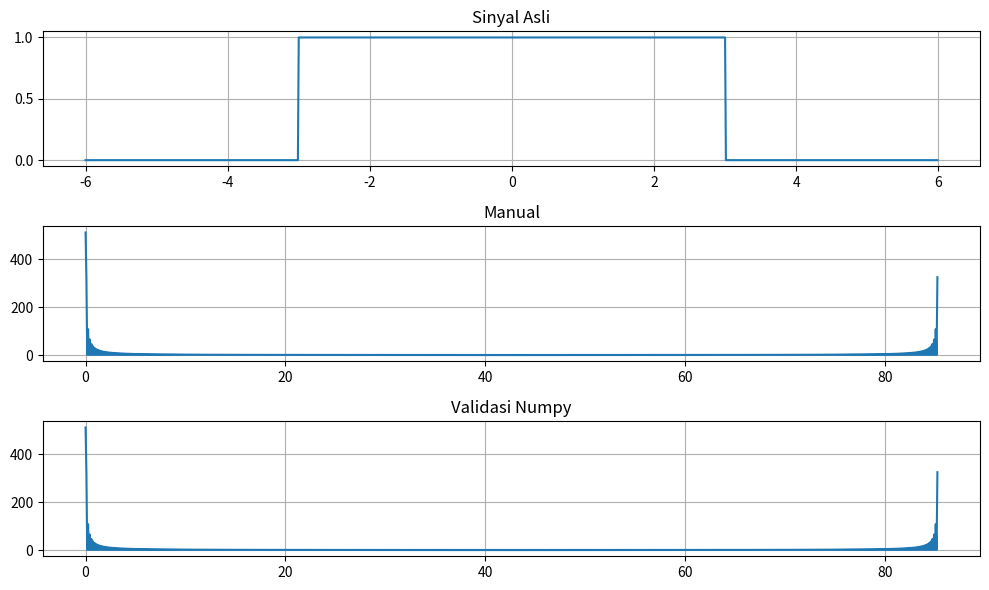

Write the Python code that produced this figure.
# -*- coding: utf-8 -*-
"""
Created on Thu Oct 12 23:43:57 2023

@author: 62813
"""
print ('Muhammad Rifan Ikhlasul Ammal')
print ('5009211138')

import numpy as np
import cmath
import matplotlib.pyplot as plt

# Parameter
SetengahPanjangSinyal = 3  
PanjangSinyal = 4 * SetengahPanjangSinyal  
JumlahSampel = 1024  
t = np.linspace(-PanjangSinyal / 2, PanjangSinyal / 2, JumlahSampel, endpoint=False)  # Sampel waktu


def f(t):
    if abs(t) <= SetengahPanjangSinyal:
        return 1.0
    else:
        return 0.0


F_manual = [0] * JumlahSampel

# Menghitung FFT Manual
for k in range(JumlahSampel):
    Fk = 0
    for j in range(JumlahSampel):
        Fk += f(t[j]) * cmath.exp(-2j * cmath.pi * k * j / JumlahSampel)
    F_manual[k] = Fk

# Menghitung FFT Menggunakan Numpy
F_numpy = np.fft.fft([f(tj) for tj in t])

# Validasi hasil
hasilvalidasi = np.allclose(F_manual, F_numpy, rtol=1e-10, atol=1e-10)
if hasilvalidasi:
    print("Hasil sesuai")
else:
    print("Hasil tidak sesuai")

# Hitung frekuensi
freqs = [k / PanjangSinyal for k in range(JumlahSampel)]

# Plot sinyal asli, manual, melalalui validasi numpy

plt.figure(figsize=(10, 6))
plt.subplot(311)
plt.plot(t, [f(tj) for tj in t])
plt.title('Sinyal Asli')
plt.grid()


plt.subplot(312)
plt.plot(freqs, [abs(Fk) for Fk in F_manual])
plt.title('Manual')
plt.grid()


plt.subplot(313)
plt.plot(freqs, np.abs(F_numpy))
plt.title('Validasi Numpy')
plt.grid()

plt.tight_layout()
plt.show()
